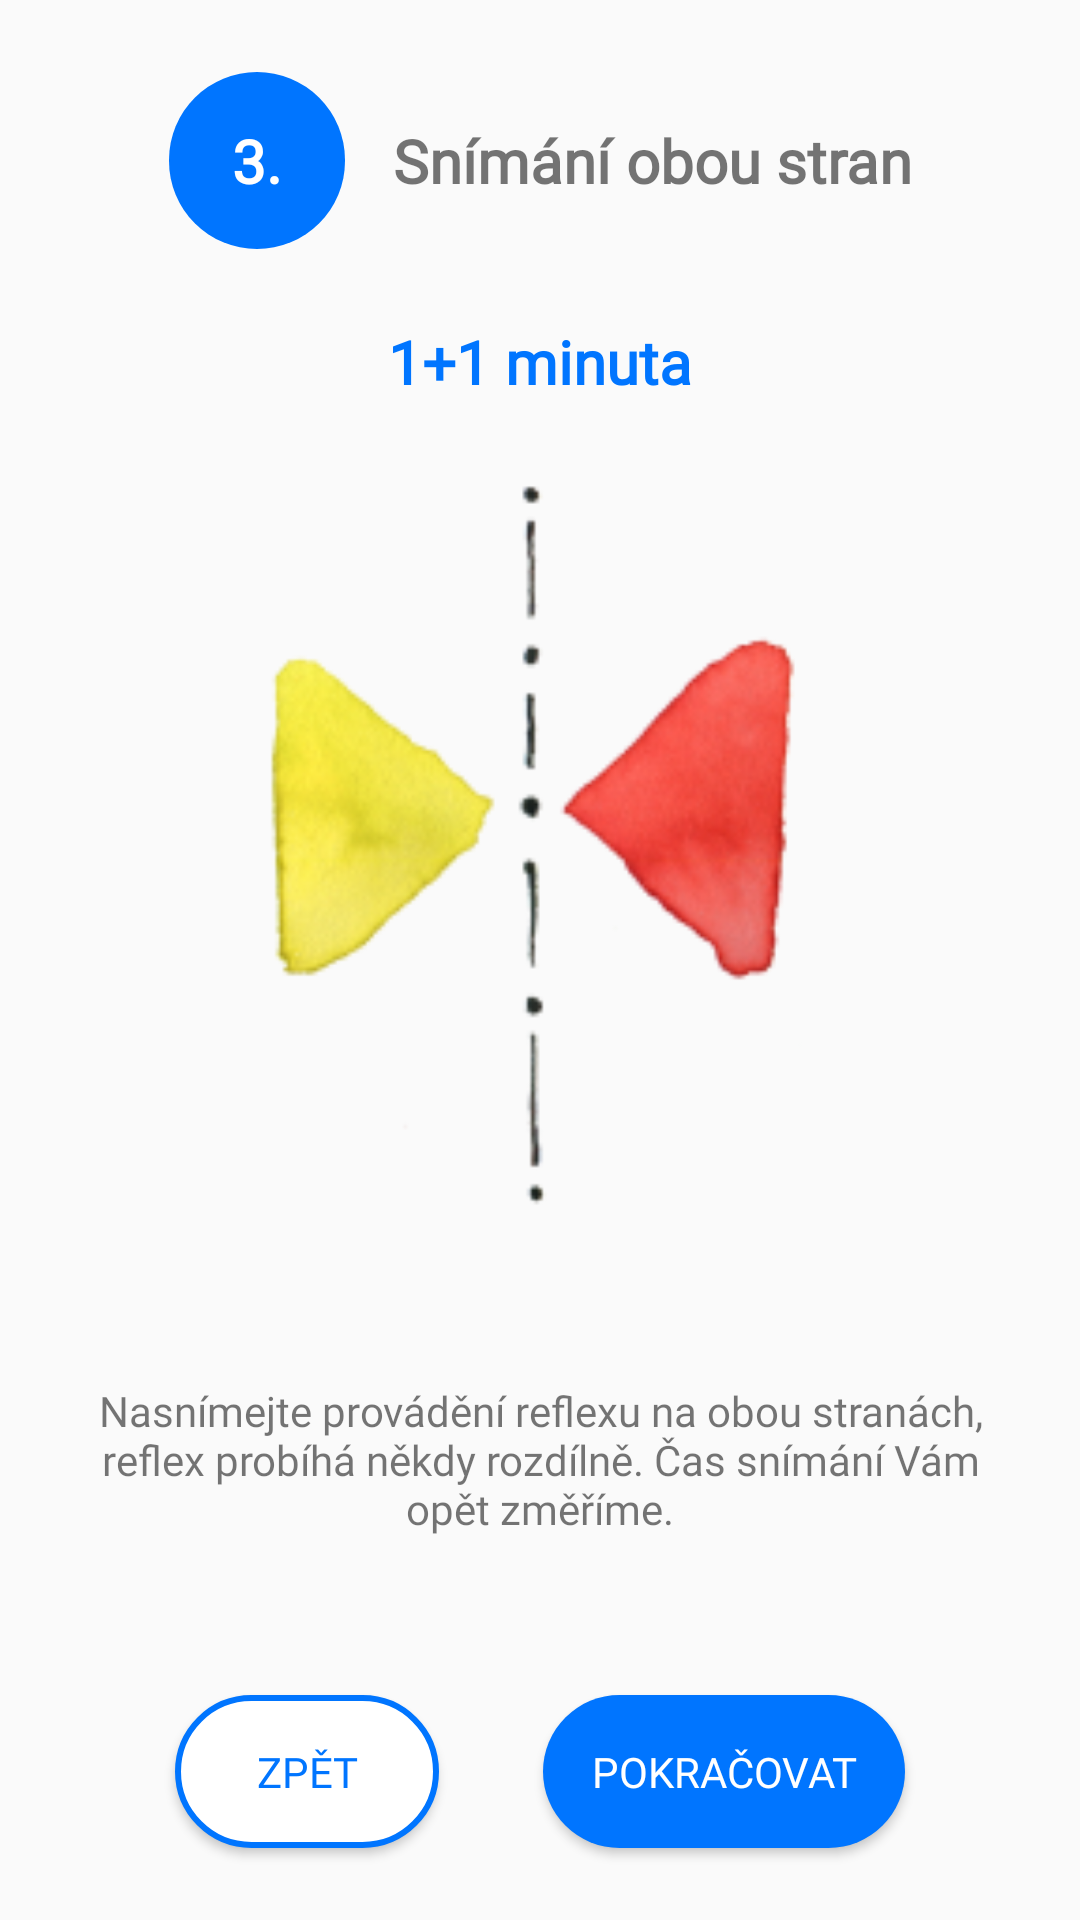

Produce the Android XML layout that renders to this screen, including the resource entries it uses.
<!-- AndroidManifest.xml: application theme Theme.VM2G -->
<!-- res/layout/fragment_preparation_recording3.xml -->
<?xml version="1.0" encoding="utf-8"?>

<androidx.constraintlayout.widget.ConstraintLayout xmlns:android="http://schemas.android.com/apk/res/android"
    xmlns:app="http://schemas.android.com/apk/res-auto"
    xmlns:tools="http://schemas.android.com/tools"
    android:layout_width="match_parent"
    android:layout_height="match_parent">


    <Button
        android:id="@+id/continueButton"
        android:layout_width="wrap_content"
        android:layout_height="wrap_content"
        android:layout_marginEnd="24dp"
        android:layout_marginBottom="24dp"
        android:background="@drawable/roundcorner32"
        android:fontFamily="@font/roboto"
        android:padding="16dp"
        android:text="@string/pokracovat"
        android:textColor="@color/colorWhite"
        app:layout_constraintBottom_toBottomOf="parent"
        app:layout_constraintEnd_toEndOf="parent"
        app:layout_constraintHorizontal_bias="0.5"
        app:layout_constraintStart_toEndOf="@+id/backButton" />

    <Button
        android:id="@+id/backButton"
        android:layout_width="wrap_content"
        android:layout_height="wrap_content"
        android:layout_marginStart="24dp"
        android:layout_marginBottom="24dp"
        android:background="@drawable/roundedcorner32_blue_stroke"
        android:fontFamily="@font/roboto"
        android:padding="16dp"
        android:text="@string/zpet"
        android:textColor="@color/colorBlue"
        app:layout_constraintBottom_toBottomOf="parent"
        app:layout_constraintEnd_toStartOf="@+id/continueButton"
        app:layout_constraintHorizontal_bias="0.5"
        app:layout_constraintStart_toStartOf="parent" />

    <TextView
        android:id="@+id/textView6"
        android:layout_width="match_parent"
        android:layout_height="wrap_content"
        android:layout_marginStart="32dp"
        android:layout_marginTop="24dp"
        android:layout_marginEnd="32dp"
        android:layout_marginBottom="24dp"
        android:fontFamily="@font/roboto"
        android:text="@string/nasn_mejte_prov_d_n_reflexu_na_obou_stran_ch_reflex_prob_h_n_kdy_rozd_ln_as_sn_m_n_v_m_op_t_zm_me"
        android:textAlignment="center"
        app:layout_constraintBottom_toTopOf="@+id/continueButton"
        app:layout_constraintEnd_toEndOf="parent"
        app:layout_constraintStart_toStartOf="parent"
        app:layout_constraintTop_toBottomOf="@+id/imageView10" />

    <TextView
        android:id="@+id/imageView"
        android:layout_width="wrap_content"
        android:layout_height="wrap_content"
        android:layout_marginStart="24dp"
        android:layout_marginTop="24dp"
        android:background="@drawable/roundcorner32"
        android:fontFamily="@font/roboto"
        android:padding="16dp"
        android:text=" 3. "
        android:textColor="@color/colorWhite"
        android:textSize="20sp"
        android:textStyle="bold"
        app:layout_constraintEnd_toStartOf="@+id/textView3"
        app:layout_constraintHorizontal_bias="0.5"
        app:layout_constraintHorizontal_chainStyle="packed"
        app:layout_constraintStart_toStartOf="parent"
        app:layout_constraintTop_toTopOf="parent" />

    <TextView
        android:id="@+id/textView4"
        android:layout_width="wrap_content"
        android:layout_height="wrap_content"
        android:layout_marginStart="24dp"
        android:layout_marginTop="24dp"
        android:layout_marginEnd="24dp"
        android:fontFamily="@font/roboto"
        android:text="@string/_1_1_minuta"
        android:textColor="@color/colorBlue"
        android:textSize="20sp"
        android:textStyle="bold"
        app:layout_constraintEnd_toEndOf="parent"
        app:layout_constraintStart_toStartOf="parent"
        app:layout_constraintTop_toBottomOf="@+id/imageView" />

    <TextView
        android:id="@+id/textView3"
        android:layout_width="wrap_content"
        android:layout_height="wrap_content"
        android:layout_marginStart="16dp"
        android:layout_marginEnd="24dp"
        android:fontFamily="@font/roboto"
        android:text="@string/snimani_obou_stran"
        android:textSize="20sp"
        android:textStyle="bold"
        app:layout_constraintBottom_toBottomOf="@+id/imageView"
        app:layout_constraintEnd_toEndOf="parent"
        app:layout_constraintHorizontal_bias="0.5"
        app:layout_constraintStart_toEndOf="@+id/imageView"
        app:layout_constraintTop_toTopOf="@+id/imageView" />

    <ImageView
        android:id="@+id/imageView10"
        android:layout_width="0dp"
        android:layout_height="250dp"
        android:layout_marginStart="24dp"
        android:layout_marginTop="24dp"
        android:layout_marginEnd="24dp"
        app:layout_constraintEnd_toEndOf="parent"
        app:layout_constraintStart_toStartOf="parent"
        app:layout_constraintTop_toBottomOf="@+id/textView4"
        app:srcCompat="@drawable/obe_strany" />
</androidx.constraintlayout.widget.ConstraintLayout>
<!-- resources referenced by this layout -->
<resources>
  <color name="colorBlue">#0075FF</color>
  <color name="colorWhite">#FFFFFFFF</color>
  <!-- drawable obe_strany: png bitmap (drawable-mdpi, 304063 bytes) -->
  <!-- drawable roundcorner32 (drawable) -->
  <?xml version="1.0" encoding="utf-8"?>
  
  <shape xmlns:android="http://schemas.android.com/apk/res/android">
      <solid android:color="@color/colorBlue" />
      <corners android:radius="32dp" />
  </shape>
  <!-- drawable roundedcorner32_blue_stroke (drawable) -->
  <?xml version="1.0" encoding="utf-8"?>
  
  <shape xmlns:android="http://schemas.android.com/apk/res/android">
      <solid android:color="@color/colorWhite" />
      <stroke android:width="2dp" android:color="@color/colorBlue"/>
      <corners android:radius="32dp" />
  </shape>
  <string name="_1_1_minuta">1+1 minuta</string>
  <string name="nasn_mejte_prov_d_n_reflexu_na_obou_stran_ch_reflex_prob_h_n_kdy_rozd_ln_as_sn_m_n_v_m_op_t_zm_me">Nasnímejte provádění reflexu na obou stranách, reflex probíhá někdy rozdílně. Čas snímání Vám opět změříme.</string>
  <string name="pokracovat">Pokračovat</string>
  <string name="snimani_obou_stran">Snímání obou stran</string>
  <string name="zpet">Zpět</string>
  <style name="Theme.VM2G" parent="Theme.MaterialComponents.Light.Bridge">
          <item name="colorPrimary">@color/colorYellow</item>
          <item name="colorPrimaryVariant">@color/colorYellow</item>
          <item name="colorOnPrimary">@color/colorBlack</item>
          <item name="textInputStyle">@style/TextInputLayoutStyle</item>
      </style>
  <color name="colorYellow">#FFE500</color>
  <color name="colorBlack">#000000</color>
  <style name="TextInputLayoutStyle" parent="Widget.MaterialComponents.TextInputLayout.OutlinedBox">
          <item name="boxStrokeColor">@color/colorBlue</item>
          <item name="boxStrokeWidth">1dp</item>
          <item name="errorEnabled">true</item>
          <item name="hintTextColor">@color/colorBlue</item>
      </style>
</resources>
